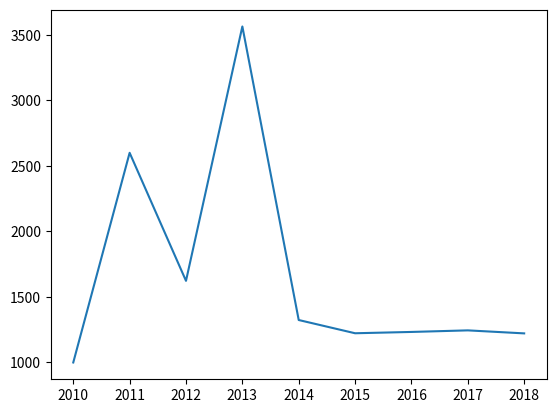

Reproduce this figure in Python.
import numpy as np
from matplotlib import pyplot as plt
x=np.array([2010,2011,2012,2013,2014,2015,2016,2017,2018])
y=np.array([1000,2600,1623,3564,1324,1223,1233,1245,1222])
plt.plot(x,y)
# plt.plot(x,y,"or")
# plt.plot(x,y,"^r")
# plt.plot(x,y,"<r")
# plt.plot(x,y,"-r")
# plt.plot(x,y,"*r")
# plt.plot(x,y,"+r")
# plt.plot(x,y,"0r")

plt.show()